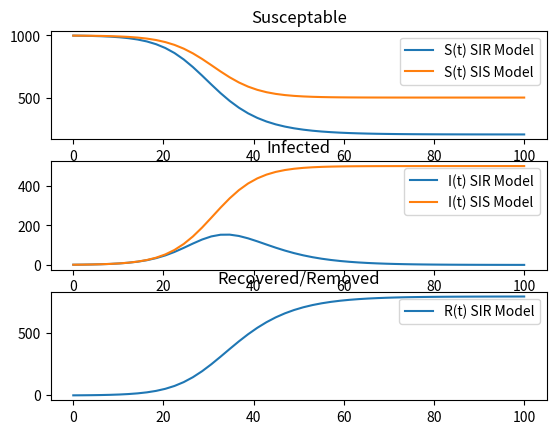

Source code (Python):
import matplotlib.pyplot as plt
from scipy.integrate import odeint
import numpy as np

#Let's use a population of 1000 people
N = 1000
#S represents the number of susceptible people; we'll start our model with one infected, with means S=N-1 S = N-1
S = N-1
#I represents the number of infected people; we'll leave start this at one.
I = 1
#R represents the number of people removed (either due to recovery or death). We start this at zero. R=0
R = 0

def diff_sir(sir, t, beta, gamma):
    '''
    Calculates the gradient for an SIR model of disease spread
    Inputs:
            sir: state of the system, with sir[0] = number susceptible
                                           sir[1] = number infected
                                           sir[2] = number recovered
            t: current time- not used here, but odeint expects to pass this argument so we must include it
            beta: the rate at which the virus spreads
            gamma: the rate at which people are removed due to the virus
    Outputs:
            the gradient of the SIR model
    '''
    dsdt = (-beta*sir[0] * sir[1])/N
    didt = (beta*sir[0]*sir[1])/N - (gamma * sir[1])
    drdt = gamma * sir[1]
    grad = [dsdt, didt, drdt]
    return grad

def diff_sis(sir, t, beta, gamma):
    dsdt = (-beta*sir[0] * sir[1])/N + gamma * sir[1]
    didt = (beta*sir[0]*sir[1])/N - (gamma * sir[1])
    drdt = 0
    grad = [dsdt, didt, drdt]
    return grad

def solve_sir(sir0, t_max, beta, gamma):
    '''
    Solves an SIR model using odeint.
    '''
    t = np.linspace(0, t_max)
    sir = odeint(diff_sir, sir0, t, (beta, gamma))
    return sir, t  # sir is a nested list of all three values at different points in time.

def solve_sis(sir0, t_max, beta, gamma):
    t = np.linspace(0, t_max)
    sis = odeint(diff_sis, sir0, t, (beta, gamma))
    return sis, t

def plot_sir_sis(t, data, data_2):
        fig = plt.figure()
        ax1 = fig.add_subplot(311)
        ax1.plot(t, data[:, 0], label='S(t) SIR Model')  # data[:, 0] is the list of first elements of elements in 'sir'
        ax1.plot(t, data_2[:, 0], label='S(t) SIS Model')
        ax1.set_title('Susceptable')
        ax1.legend()
        ax2 = fig.add_subplot(312)
        ax2.plot(t, data[:, 1], label='I(t) SIR Model')
        ax2.plot(t, data_2[:, 1], label='I(t) SIS Model')
        ax2.legend()
        ax2.set_title('Infected')
        ax3 = fig.add_subplot(313)
        ax3.plot(t, data[:, 2], label='R(t) SIR Model')
        ax3.legend()
        ax3.set_title('Recovered/Removed')
        plt.show()

def main():
    #Set values for model parameters here.
    beta = 0.4
    gamma = 0.2
    #Let's solve for 100 time steps
    t_max = 100
    #Create a tuple to represent the initial conditions
    sir0 = (S, I, R)
    #Solve the model
    sir, t = solve_sir(sir0, t_max, beta, gamma)
    sis, t_2 = solve_sis(sir0, t_max, beta, gamma)
    #Plot the results
    plot_sir_sis(t, sir, sis)
    return t_2

if __name__ == "__main__":
        main()